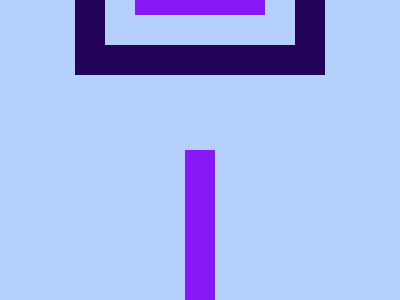

Reproduce this picture with HTML and CSS.

<!DOCTYPE html>
<!--[if lt IE 7]>      <html class="no-js lt-ie9 lt-ie8 lt-ie7"> <![endif]-->
<!--[if IE 7]>         <html class="no-js lt-ie9 lt-ie8"> <![endif]-->
<!--[if IE 8]>         <html class="no-js lt-ie9"> <![endif]-->
<!--[if gt IE 8]>      <html class="no-js"> <!--<![endif]-->
<html>
  <head>
    <meta charset="utf-8" />
    <meta http-equiv="X-UA-Compatible" content="IE=edge" />
    <title></title>
    <meta name="description" content="" />
    <meta name="viewport" content="width=device-width, initial-scale=1" />
    <link rel="stylesheet" href="" />
  </head>
  <body>
    <div></div>
    <div></div>
    <div></div>
    <style>
      * {
        box-sizing: border-box;
        margin: 0;
        padding: 0;
      }
      body {
        background: #b5d1fb;
        display: flex;
        justify-content: center;
        align-items: center;
      }
      div {
        position: absolute;
      }
      div:nth-child(1) {
        width: 250px;
        height: 150px;
        border: 30px solid #230259;
      }
      div:nth-child(2) {
        background: #8819f6;
        width: 90px;
        height: 150px;
        top: 150px;
        border-left: solid #b5d1fb 30px;
        border-right: solid #b5d1fb 30px;
      }
      div:nth-child(3) {
        background: #8819f6;
        width: 130px;
        height: 30px;
      }
    </style>
  </body>
</html>
